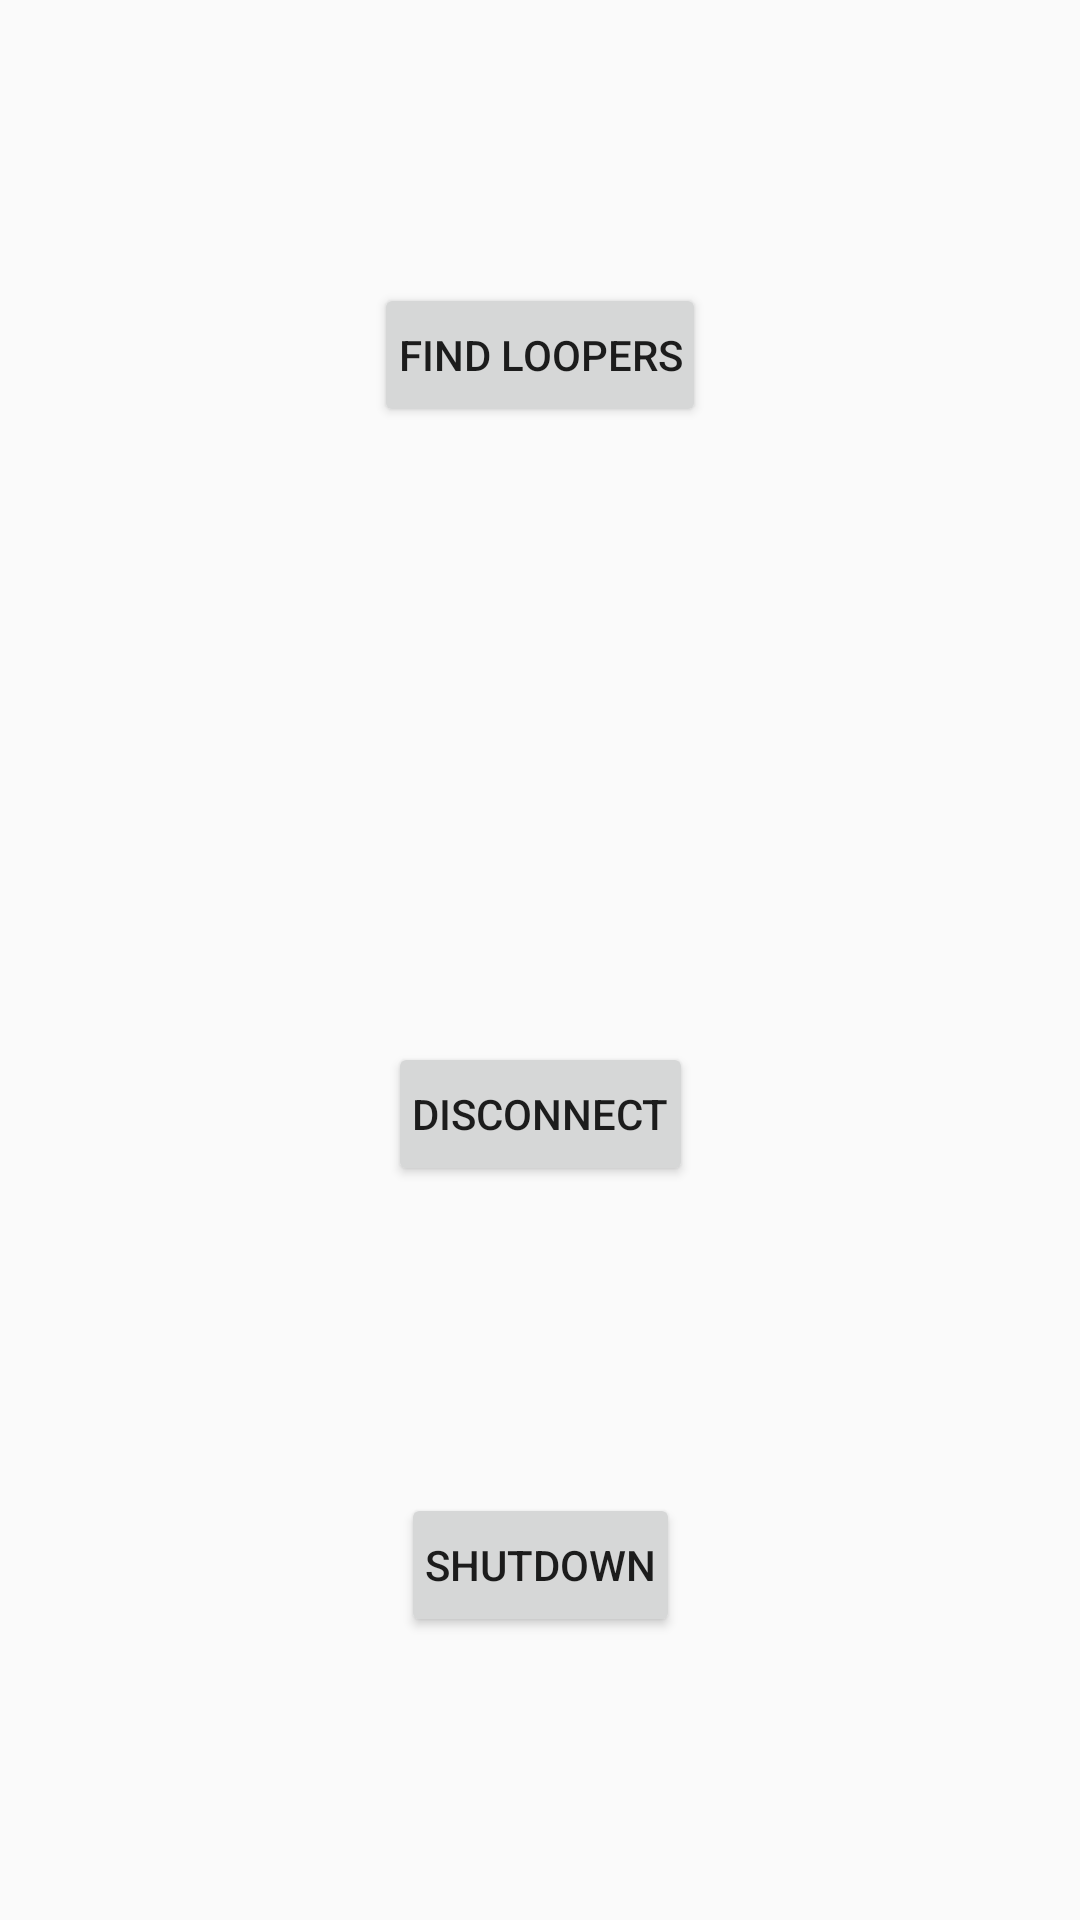

Produce the Android XML layout that renders to this screen, including the resource entries it uses.
<!-- AndroidManifest.xml: application theme AppTheme -->
<!-- res/layout/dialog_select_looper.xml -->
<?xml version="1.0" encoding="utf-8"?>
<android.support.constraint.ConstraintLayout xmlns:android="http://schemas.android.com/apk/res/android"
    xmlns:app="http://schemas.android.com/apk/res-auto"
    android:layout_width="match_parent"
    android:layout_height="wrap_content"
    android:gravity="center" >

    <Button
        android:id="@+id/findLoopersButton"
        android:layout_width="wrap_content"
        android:layout_height="wrap_content"
        android:layout_marginBottom="8dp"
        android:layout_marginEnd="8dp"
        android:layout_marginLeft="8dp"
        android:layout_marginRight="8dp"
        android:layout_marginStart="8dp"
        android:layout_marginTop="8dp"
        android:paddingLeft="8dp"
        android:paddingRight="8dp"
        android:text="Find loopers"
        app:layout_constraintBottom_toTopOf="@+id/looperListView"
        app:layout_constraintEnd_toEndOf="parent"
        app:layout_constraintStart_toStartOf="parent"
        app:layout_constraintTop_toTopOf="parent" />

    <android.support.v7.widget.RecyclerView
        android:id="@+id/looperListView"
        android:layout_width="match_parent"
        android:layout_height="wrap_content"
        android:layout_marginBottom="8dp"
        android:layout_marginEnd="8dp"
        android:layout_marginLeft="8dp"
        android:layout_marginRight="8dp"
        android:layout_marginStart="8dp"
        android:layout_marginTop="8dp"
        app:layout_constraintBottom_toTopOf="@+id/disconnectButton"
        app:layout_constraintEnd_toEndOf="parent"
        app:layout_constraintStart_toStartOf="parent"
        app:layout_constraintTop_toBottomOf="@+id/findLoopersButton" />

    <Button
        android:id="@+id/disconnectButton"
        android:layout_width="wrap_content"
        android:layout_height="wrap_content"
        android:layout_marginBottom="8dp"
        android:layout_marginEnd="8dp"
        android:layout_marginLeft="8dp"
        android:layout_marginRight="8dp"
        android:layout_marginStart="8dp"
        android:layout_marginTop="8dp"
        android:paddingLeft="8dp"
        android:paddingRight="8dp"
        android:text="Disconnect"
        app:layout_constraintBottom_toTopOf="@+id/shutdownButton"
        app:layout_constraintEnd_toEndOf="parent"
        app:layout_constraintStart_toStartOf="parent"
        app:layout_constraintTop_toBottomOf="@+id/looperListView" />

    <Button
        android:id="@+id/shutdownButton"
        android:layout_width="wrap_content"
        android:layout_height="wrap_content"
        android:layout_marginBottom="8dp"
        android:layout_marginEnd="8dp"
        android:layout_marginLeft="8dp"
        android:layout_marginRight="8dp"
        android:layout_marginStart="8dp"
        android:layout_marginTop="8dp"
        android:paddingLeft="8dp"
        android:paddingRight="8dp"
        android:text="Shutdown"
        app:layout_constraintBottom_toBottomOf="parent"
        app:layout_constraintEnd_toEndOf="parent"
        app:layout_constraintStart_toStartOf="parent"
        app:layout_constraintTop_toBottomOf="@+id/disconnectButton" />

</android.support.constraint.ConstraintLayout>
<!-- resources referenced by this layout -->
<resources>
  <style name="AppTheme" parent="Theme.AppCompat.Light.DarkActionBar">
          
          <item name="colorPrimary">@color/colorPrimary</item>
          <item name="colorPrimaryDark">@color/colorPrimaryDark</item>
          <item name="colorAccent">@color/colorAccent</item>
      </style>
  <!-- not gathered from this repository: default colours our renderer supplied (Android Studio template values) -->
  <color name="colorPrimary">#FF6200EE</color>
  <color name="colorPrimaryDark">#FF3700B3</color>
  <color name="colorAccent">#FF03DAC5</color>
</resources>
